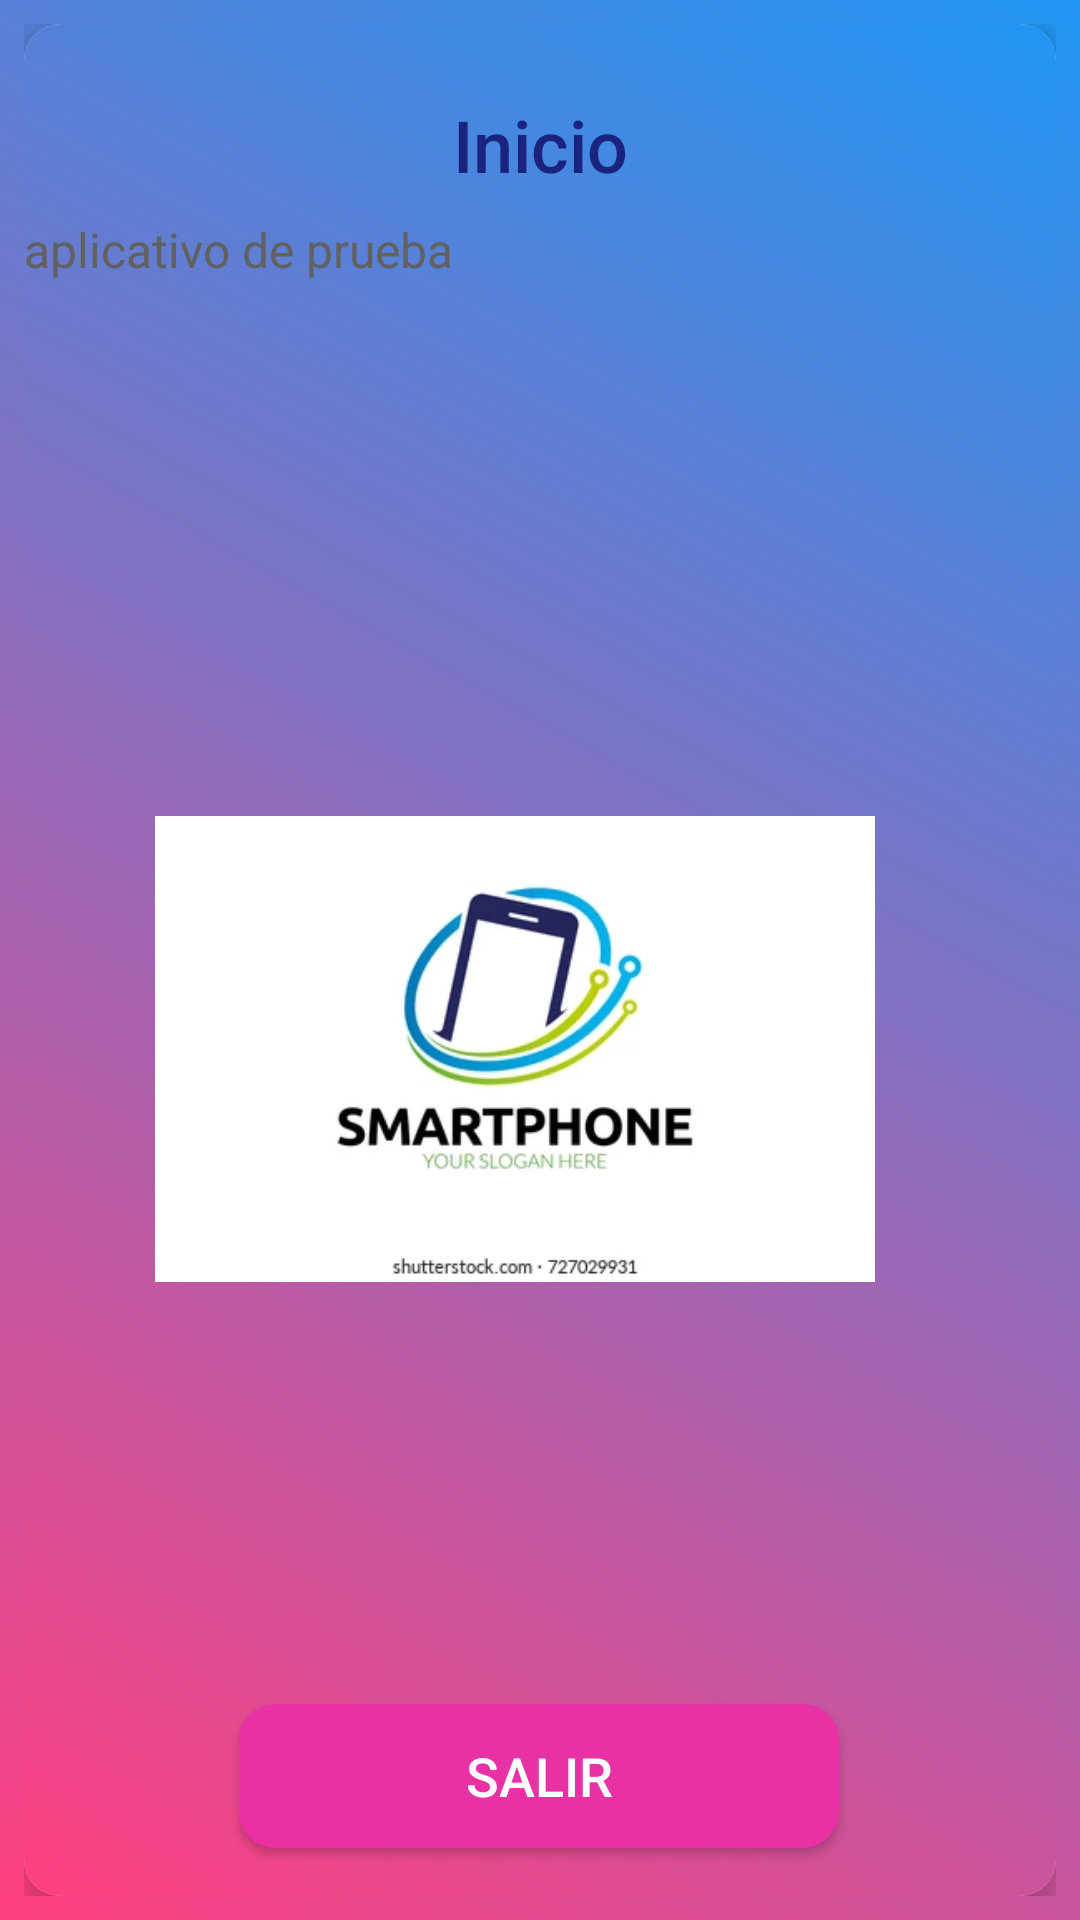

This screen was rendered from an Android layout file. Write that file and the resources it references.
<!-- AndroidManifest.xml: application theme Theme.Proyectoconfirebase -->
<!-- res/layout/activity_main.xml -->
<?xml version="1.0" encoding="utf-8"?>
<androidx.constraintlayout.widget.ConstraintLayout xmlns:android="http://schemas.android.com/apk/res/android"
    xmlns:app="http://schemas.android.com/apk/res-auto"
    xmlns:tools="http://schemas.android.com/tools"
    android:layout_width="match_parent"
    android:layout_height="match_parent"
    android:background="@drawable/degradado">

    
    <androidx.constraintlayout.widget.ConstraintLayout
        android:id="@+id/backgroundLayout"
        android:layout_width="match_parent"
        android:layout_height="match_parent"
        android:layout_marginStart="8dp"
        android:layout_marginTop="8dp"
        android:layout_marginEnd="8dp"
        android:layout_marginBottom="8dp"
        android:background="@drawable/degradado"
        app:layout_constraintBottom_toBottomOf="parent"
        app:layout_constraintEnd_toEndOf="parent"
        app:layout_constraintStart_toStartOf="parent"
        app:layout_constraintTop_toTopOf="parent">

        
        <androidx.cardview.widget.CardView
            android:layout_width="match_parent"
            android:layout_height="0dp"
            app:cardCornerRadius="12dp"
            app:cardElevation="8dp"
            app:layout_constraintBottom_toBottomOf="parent"
            app:layout_constraintEnd_toEndOf="parent"
            app:layout_constraintStart_toStartOf="parent"
            app:layout_constraintTop_toTopOf="parent">

            <androidx.constraintlayout.widget.ConstraintLayout
                android:layout_width="match_parent"
                android:layout_height="match_parent"
                android:background="@drawable/degradado">


                <Button
                    android:id="@+id/buttonLogin"
                    android:layout_width="200dp"
                    android:layout_height="wrap_content"
                    android:layout_marginBottom="16dp"
                    android:background="@drawable/button_background"
                    android:backgroundTint="#E831A5"
                    android:foregroundTint="#DD5C5C"
                    android:text="@string/salir"
                    android:textAllCaps="true"
                    android:textColor="@android:color/white"
                    android:textColorHighlight="@color/colorButton"
                    android:textColorHint="@color/colorButtonBorder"
                    android:textColorLink="@color/colorButton"
                    android:textCursorDrawable="@drawable/button_background"
                    android:textSize="18sp"
                    app:icon="@drawable/baseline_add_to_home_screen_24"
                    app:iconTint="@color/colorButtonBorder"
                    app:layout_constraintBottom_toBottomOf="parent"
                    app:layout_constraintEnd_toEndOf="parent"
                    app:layout_constraintHorizontal_bias="0.497"
                    app:layout_constraintStart_toStartOf="parent" />

                <TextView
                    android:id="@+id/textViewTitle"
                    android:layout_width="wrap_content"
                    android:layout_height="wrap_content"
                    android:layout_marginTop="24dp"
                    android:fontFamily="sans-serif-medium"
                    android:text="@string/inicio"
                    android:textColor="@color/colorTitle"
                    android:textSize="24sp"
                    app:layout_constraintEnd_toEndOf="parent"
                    app:layout_constraintStart_toStartOf="parent"
                    app:layout_constraintTop_toTopOf="parent" />

                
                <TextView
                    android:id="@+id/textViewDescription"
                    android:layout_width="0dp"
                    android:layout_height="wrap_content"
                    android:layout_marginTop="8dp"
                    android:fontFamily="sans-serif"
                    android:text="@string/test"
                    android:textColor="@color/colorDescription"
                    android:textSize="16sp"
                    app:layout_constraintEnd_toEndOf="parent"
                    app:layout_constraintStart_toStartOf="parent"
                    app:layout_constraintTop_toBottomOf="@id/textViewTitle" />

                
                <ImageView
                    android:id="@+id/imageView"
                    android:layout_width="240dp"
                    android:layout_height="240dp"
                    android:layout_marginTop="24dp"
                    android:src="@drawable/img"
                    app:layout_constraintBottom_toTopOf="@id/buttonLogin"
                    app:layout_constraintEnd_toEndOf="parent"
                    app:layout_constraintHorizontal_bias="0.419"
                    app:layout_constraintStart_toStartOf="parent"
                    app:layout_constraintTop_toBottomOf="@id/textViewDescription"
                    app:layout_constraintVertical_bias="0.532" />

            </androidx.constraintlayout.widget.ConstraintLayout>

        </androidx.cardview.widget.CardView>

    </androidx.constraintlayout.widget.ConstraintLayout>

</androidx.constraintlayout.widget.ConstraintLayout>
<!-- resources referenced by this layout -->
<resources>
  <color name="colorButton">#FF4081</color>
  <color name="colorButtonBorder">#E0E0E0</color>
  <color name="colorDescription">#616161</color>
  <color name="colorTitle">#1A237E</color>
  <!-- drawable button_background (drawable) -->
  <?xml version="1.0" encoding="utf-8"?>
  <layer-list xmlns:android="http://schemas.android.com/apk/res/android">
      <item android:drawable="@drawable/button_background_color" />
      <item android:drawable="@drawable/button_background_border" />
  </layer-list>
  <!-- drawable degradado (drawable) -->
  <?xml version="1.0" encoding="utf-8"?>
  <shape xmlns:android="http://schemas.android.com/apk/res/android">
      <gradient
          android:type="linear"
          android:startColor="#FF4081"
          android:endColor="#2196F3"
          android:angle="45"/>
  </shape>
  <!-- drawable img: png bitmap (drawable, 39200 bytes) -->
  <string name="inicio">Inicio</string>
  <string name="salir">Salir</string>
  <string name="test">aplicativo de prueba</string>
  <style name="Theme.Proyectoconfirebase" parent="Base.Theme.Proyectoconfirebase" />
  <!-- drawable button_background_color (drawable) -->
  <?xml version="1.0" encoding="utf-8"?>
  <shape xmlns:android="http://schemas.android.com/apk/res/android">
      <solid android:color="@color/colorButton" />
      <corners android:radius="12dp" />
  </shape>
  <!-- drawable button_background_border (drawable) -->
  <?xml version="1.0" encoding="utf-8"?>
  <shape xmlns:android="http://schemas.android.com/apk/res/android">
      <solid android:color="@android:color/transparent" />
      <stroke
          android:color="@color/colorButtonBorder"
          android:width="2dp" />
      <corners android:radius="12dp" />
  </shape>
  <style name="Base.Theme.Proyectoconfirebase" parent="Theme.Material3.DayNight.NoActionBar">
          
          
      </style>
</resources>
